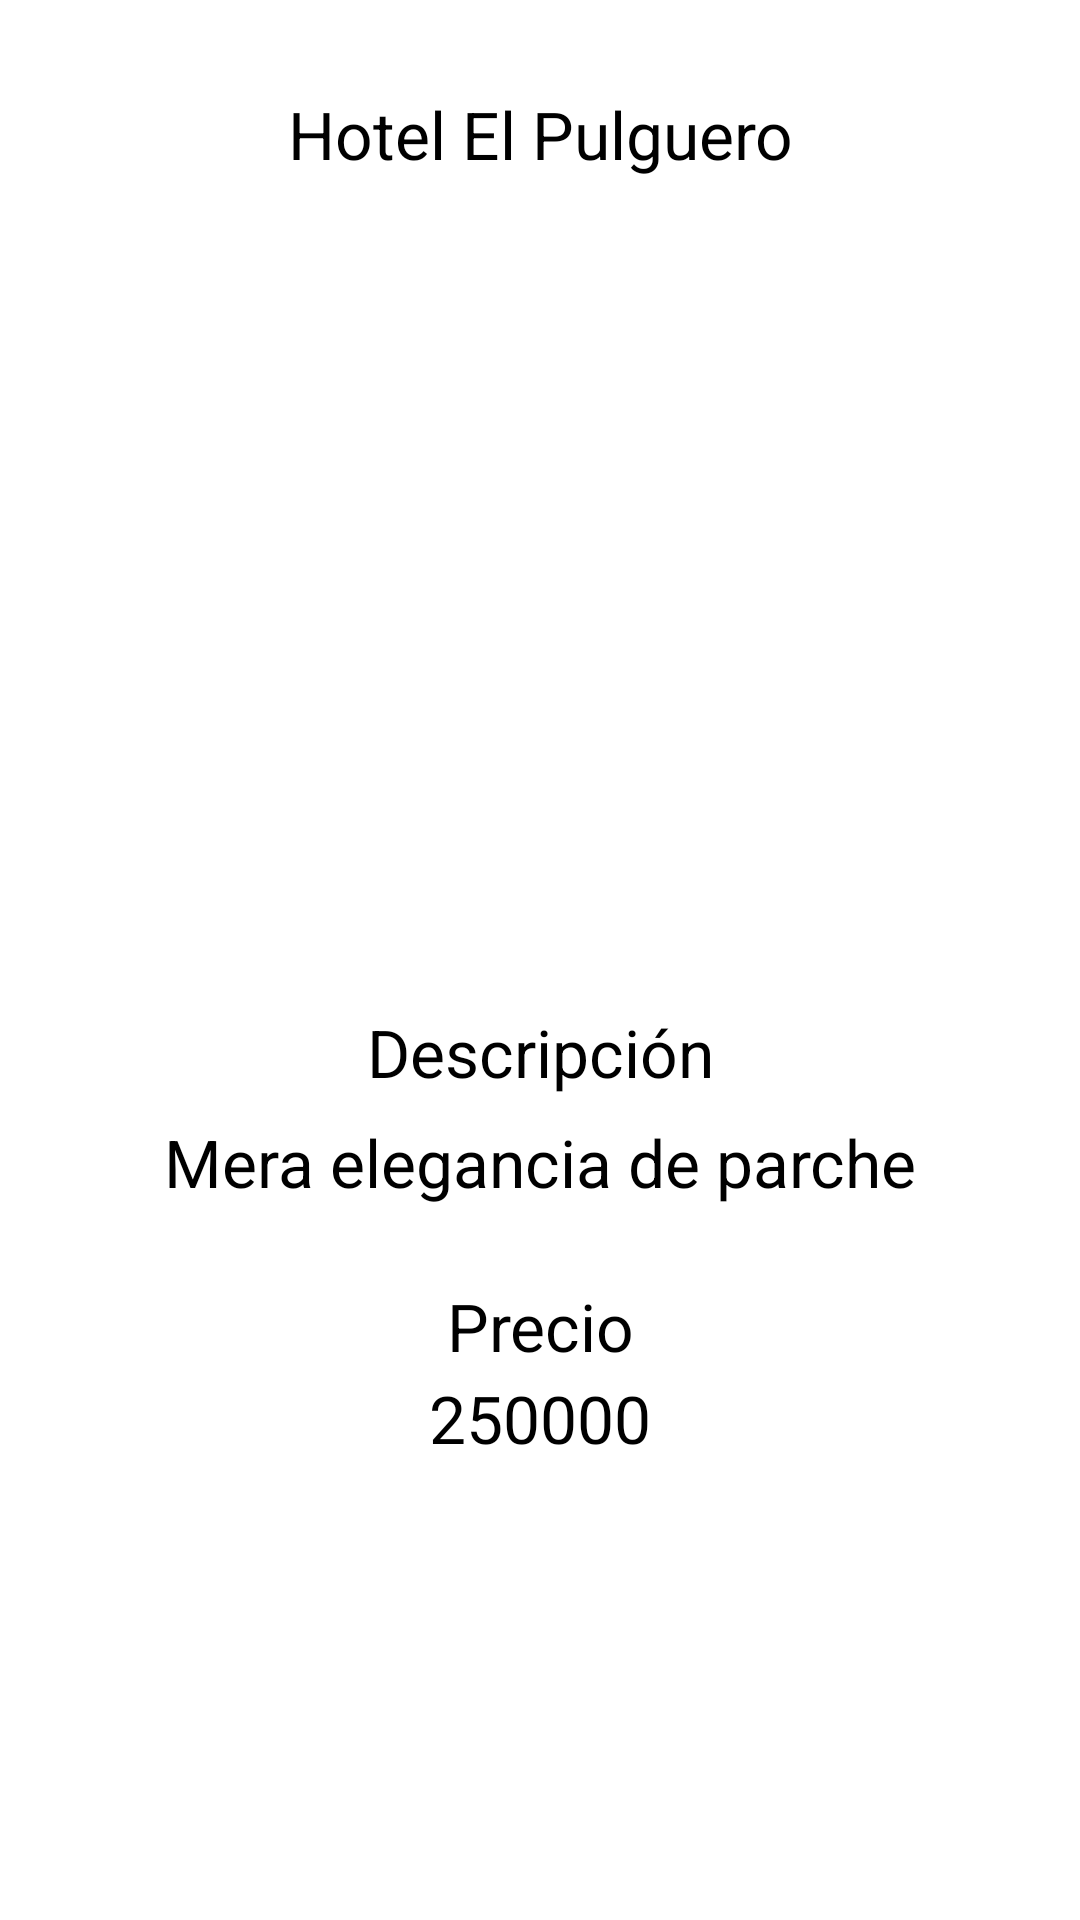

The Android layout XML behind this screen, and the referenced resources:
<!-- AndroidManifest.xml: application theme Theme.Concepcion -->
<!-- res/layout/molde_hotel.xml -->
<?xml version="1.0" encoding="utf-8"?>
<androidx.constraintlayout.widget.ConstraintLayout xmlns:android="http://schemas.android.com/apk/res/android"
    xmlns:app="http://schemas.android.com/apk/res-auto"
    xmlns:tools="http://schemas.android.com/tools"
    android:layout_width="match_parent"
    android:layout_height="match_parent">

    <TextView
        android:id="@+id/nombrehotel"
        android:layout_width="match_parent"
        android:layout_height="wrap_content"
        android:layout_marginTop="15dp"
        android:text="Hotel El Pulguero"
        android:textColor="@color/black"
        android:textSize="22dp"
        app:layout_constraintBottom_toBottomOf="parent"
        app:layout_constraintEnd_toEndOf="parent"
        app:layout_constraintStart_toStartOf="parent"
        app:layout_constraintTop_toTopOf="parent"
        app:layout_constraintVertical_bias="0.025"
        android:textAlignment="center"/>

    <ImageView
        android:id="@+id/fotoitem"
        android:layout_width="match_parent"
        android:layout_height="wrap_content"
        android:layout_marginTop="13dp"
        android:layout_marginBottom="37dp"
        android:adjustViewBounds="true"
        app:layout_constraintBottom_toTopOf="@+id/deschotelquemado"
        app:layout_constraintEnd_toEndOf="parent"
        app:layout_constraintStart_toStartOf="parent"
        app:layout_constraintTop_toBottomOf="@+id/nombrehotel"
        app:srcCompat="@drawable/hotel01"
        tools:ignore="MissingConstraints" />

    <TextView
        android:id="@+id/deschotelquemado"
        android:layout_width="match_parent"
        android:layout_height="wrap_content"
        android:text="@string/deschotel"
        android:textColor="@color/black"
        android:textSize="22dp"
        app:layout_constraintBottom_toBottomOf="parent"
        app:layout_constraintEnd_toEndOf="parent"
        app:layout_constraintStart_toStartOf="parent"
        app:layout_constraintTop_toTopOf="parent"
        app:layout_constraintVertical_bias="0.55"
        android:textAlignment="center"/>

    <TextView
        android:id="@+id/deschotellistitem"
        android:layout_width="match_parent"
        android:layout_height="wrap_content"
        android:text="Mera elegancia de parche"
        android:textAlignment="center"
        android:textColor="@color/black"
        android:textSize="22dp"
        app:layout_constraintBottom_toBottomOf="parent"
        app:layout_constraintEnd_toEndOf="parent"
        app:layout_constraintStart_toStartOf="parent"
        app:layout_constraintTop_toTopOf="parent"
        app:layout_constraintVertical_bias="0.61" />

    <TextView
        android:id="@+id/preciohotelquemado"
        android:layout_width="match_parent"
        android:layout_height="wrap_content"
        android:text="@string/preciohotel"
        android:textColor="@color/black"
        android:textSize="22dp"
        app:layout_constraintBottom_toBottomOf="parent"
        app:layout_constraintEnd_toEndOf="parent"
        app:layout_constraintStart_toStartOf="parent"
        app:layout_constraintTop_toTopOf="parent"
        app:layout_constraintVertical_bias="0.7"
        android:textAlignment="center"/>

    <TextView
        android:id="@+id/preciohotelitem"
        android:layout_width="match_parent"
        android:layout_height="wrap_content"
        android:text="250000"
        android:textColor="@color/black"
        android:textSize="22dp"
        app:layout_constraintBottom_toBottomOf="parent"
        app:layout_constraintEnd_toEndOf="parent"
        app:layout_constraintStart_toStartOf="parent"
        app:layout_constraintTop_toTopOf="parent"
        app:layout_constraintVertical_bias="0.75"
        android:textAlignment="center"
        />

</androidx.constraintlayout.widget.ConstraintLayout>
<!-- resources referenced by this layout -->
<resources>
  <string name="deschotel">Descripción</string>
  <string name="preciohotel">Precio</string>
  <style name="Theme.Concepcion" parent="Theme.MaterialComponents.DayNight.DarkActionBar">
          
          <item name="colorPrimary">@color/purple_500</item>
          <item name="colorPrimaryVariant">@color/purple_700</item>
          <item name="colorOnPrimary">@color/white</item>
          
          <item name="colorSecondary">@color/teal_200</item>
          <item name="colorSecondaryVariant">@color/teal_700</item>
          <item name="colorOnSecondary">@color/black</item>
          
          <item name="android:statusBarColor">?attr/colorPrimaryVariant</item>
          
      </style>
  <!-- not gathered from this repository: default colours our renderer supplied (Android Studio template values) -->
  <color name="purple_500">#FF6200EE</color>
  <color name="purple_700">#FF3700B3</color>
  <color name="teal_200">#FF03DAC5</color>
  <color name="teal_700">#FF018786</color>
  <color name="black">#FF000000</color>
  <color name="white">#FFFFFFFF</color>
</resources>
